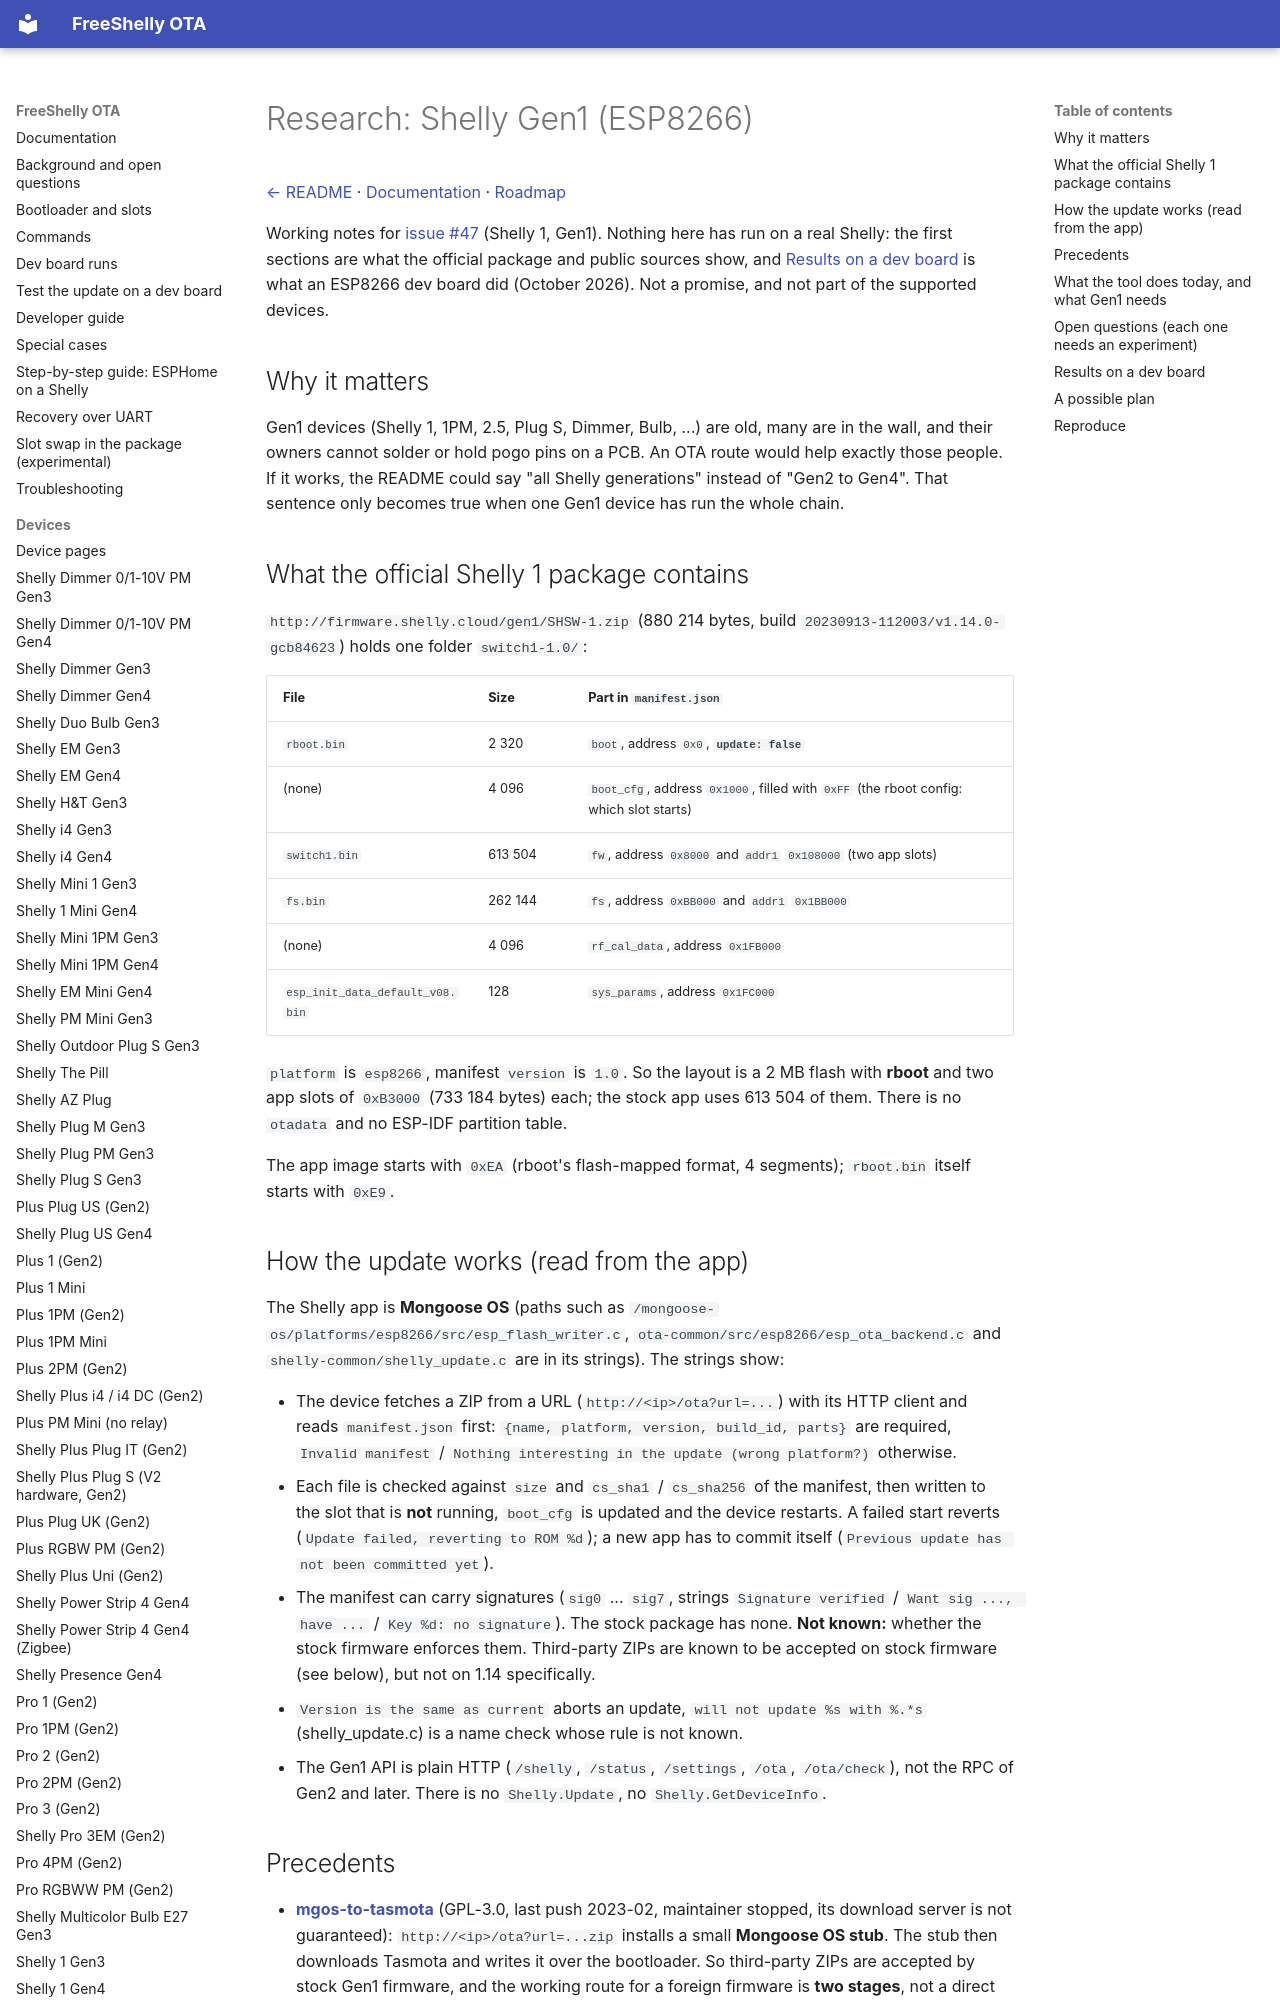

repository: oxynatOr/free-shelly-ota · page: research/gen1/index.html · generator: mkdocs

# Research: Shelly Gen1 (ESP8266)

[← README](../../README.md) · [Documentation](../README.md) · [Roadmap](../../ROADMAP.md)

Working notes for [issue #47](https://github.com/oxynatOr/free-shelly-ota/issues/47) (Shelly 1, Gen1). Nothing here has run on a real Shelly: the first sections
are what the official package and public sources show, and [Results on a dev board](#results-on-a-dev-board) is what an ESP8266 dev board did (October 2026). Not a promise, and not part of the supported devices.

## Why it matters

Gen1 devices (Shelly 1, 1PM, 2.5, Plug S, Dimmer, Bulb, ...) are old, many are in the wall, and their owners cannot solder or hold pogo pins on a PCB.
An OTA route would help exactly those people. If it works, the README could say "all Shelly generations" instead of "Gen2 to Gen4".
That sentence only becomes true when one Gen1 device has run the whole chain.

## What the official Shelly 1 package contains

`http://firmware.shelly.cloud/gen1/SHSW-1.zip` (880 214 bytes, build `20230913-112003/v1.14.0-gcb84623`) holds one folder `switch1-1.0/`:

| File | Size | Part in `manifest.json` |
| --- | --- | --- |
| `rboot.bin` | 2 320 | `boot`, address `0x0`, **`update: false`** |
| (none) | 4 096 | `boot_cfg`, address `0x1000`, filled with `0xFF` (the rboot config: which slot starts) |
| `switch1.bin` | 613 504 | `fw`, address `0x8000` and `addr1` `0x108000` (two app slots) |
| `fs.bin` | 262 144 | `fs`, address `0xBB000` and `addr1` `0x1BB000` |
| (none) | 4 096 | `rf_cal_data`, address `0x1FB000` |
| `esp_init_data_default_v08.bin` | 128 | `sys_params`, address `0x1FC000` |

`platform` is `esp8266`, manifest `version` is `1.0`. So the layout is a 2 MB flash with **rboot** and two app slots of `0xB3000` (733 184 bytes) each; the stock app
uses 613 504 of them. There is no `otadata` and no ESP-IDF partition table.

The app image starts with `0xEA` (rboot's flash-mapped format, 4 segments); `rboot.bin` itself starts with `0xE9`.

## How the update works (read from the app)

The Shelly app is **Mongoose OS** (paths such as `/mongoose-os/platforms/esp8266/src/esp_flash_writer.c`, `ota-common/src/esp8266/esp_ota_backend.c` and
`shelly-common/shelly_update.c` are in its strings). The strings show:

- The device fetches a ZIP from a URL (`http://<ip>/ota?url=...`) with its HTTP client and reads `manifest.json` first:
  `{name, platform, version, build_id, parts}` are required, `Invalid manifest` / `Nothing interesting in the update (wrong platform?)` otherwise.
- Each file is checked against `size` and `cs_sha1` / `cs_sha256` of the manifest, then written to the slot that is **not** running, `boot_cfg` is updated and the
  device restarts. A failed start reverts (`Update failed, reverting to ROM %d`); a new app has to commit itself (`Previous update has not been committed yet`).
- The manifest can carry signatures (`sig0` ... `sig7`, strings `Signature verified` / `Want sig ..., have ...` / `Key %d: no signature`). The stock package has none.
  **Not known:** whether the stock firmware enforces them. Third-party ZIPs are known to be accepted on stock firmware (see below), but not on 1.14 specifically.
- `Version is the same as current` aborts an update, `will not update %s with %.*s` (shelly_update.c) is a name check whose rule is not known.
- The Gen1 API is plain HTTP (`/shelly`, `/status`, `/settings`, `/ota`, `/ota/check`), not the RPC of Gen2 and later. There is no `Shelly.Update`, no `Shelly.GetDeviceInfo`.
